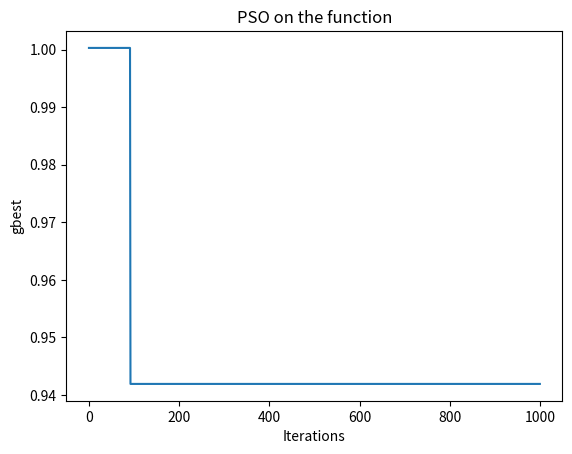

Write the Python code that produced this figure.
import random
import numpy as np
import math
import matplotlib.pyplot as plt

class Particle:
    def __init__(self, velocity, position, dim, w, c1, c2) -> None:
        self.velocity = velocity
        self.position = position
        self.lbest = None
        self.fitness = None
        self.maxfit = None
        self.dim = dim
        self.w = w
        self.c1 = c1
        self.c2 = c2
    
    def update(self, gbest):
        """
        Updates the velocity and position of the particle.

        Parameters:
        ----------
        gbest : list of coordinates
            A list of coordinates in multiple planes. 

        Returns:
        -------
        None
        """
        # updating velocity
        newval = []
        for i in range(self.dim):
            newval.append((self.w * self.velocity[i]) + (self.c1 * random.random() * 
                                                         (self.lbest[i] - self.position[i])) + 
                                                         (self.c2 * random.random() * (gbest[i] - 
                                                                                       self.position[i])))
        self.velocity = newval
        
        # updating position
        newval = []
        for i in range(self.dim):
            newval.append(self.position[i] + self.velocity[i])
        self.position = newval

class PSO:
    def __init__(self, pop_size, iterations, dim, w, c1, c2) -> None:
        self.pop_size = pop_size
        self.iterations = iterations
        self.dim = dim
        self.particles = []
        self.gbest = None
        self.gbestfit = None
        self.w = w
        self.c1 = c1
        self.c2 = c2
        self.bests = []
    
    def population_initialization(self):
        """
        Initializes particles with random positions and velocities in the search space of the function.

        Parameters:
        ----------
        None

        Returns:
        -------
        None
        """
        for i in range(self.pop_size):
            pos = []
            vel = []
            for j in range(self.dim):
                randomx = np.random.uniform(-5.12, 5.12)
                randomvx = np.random.uniform(-1, 1)
                pos.append(randomx)
                vel.append(randomvx)
            p = Particle(pos, vel, self.dim, self.w, self.c1, self.c2)
            self.particles.append(p)
    
    def rastrigin_function(self, x):
        """
        Calculates the value by using rastrigin's function.

        Parameters:
        ----------
        x : list of coordinates
            A list of position coordinates of a single particle.

        Returns:
        -------
        summ : float value
                Value returned by the rastrigin's function.
        """
        summ = 0
        for i in range(len(x)):
            summ += (x[i]**2) - (10 * math.cos(2 * math.pi * x[i])) + 10
        return summ

    def evaluate_fitness(self):
        """
        Evaluates the fitness and updates local best and global best. 

        Parameters:
        ----------
        None.

        Returns:
        -------
        None
        """
        allfitness = []
        # Calculating particle fitness and updating local best.
        for i in self.particles:
            x = i.position
            i.fitness = self.rastrigin_function(x)
            if i.maxfit != None:
                if i.fitness < i.maxfit:
                    i.maxfit = i.fitness
                    i.lbest = i.position
            else:
                i.maxfit = i.fitness
                i.lbest = i.position
            allfitness.append(i.maxfit)

        # Updating global best
        idx = allfitness.index(min(allfitness))
        fit = min(allfitness)
        newbest = self.particles[idx].lbest
        if self.gbestfit != None:
            if fit < self.gbestfit:
                self.gbest = self.particles[idx].lbest
                self.gbestfit = fit
        else:
            self.gbest = self.particles[idx].lbest
            self.gbestfit = fit
        self.bests.append(self.gbestfit)
        
    def updating_vel_pos(self):
        """
        Calls individual particle instances to update the velocity and position of the particle.

        Parameters:
        ----------
        None.

        Returns:
        -------
        None
        """
        for i in self.particles:
            i.update(self.gbest)
    
    def run_algorithm(self):
        """
        Carries out the necessary steps for PSO.

        Parameters:
        ----------
        None

        Returns:
        -------
        self.bests : A list of floats - size of iterations
                        The list contains all the fitness values of gbests 
        gbest : A list of coordinates
                    The coordinates of best minimized position in the solution space.
        """
        self.population_initialization()
        for i in range(self.iterations):
            self.evaluate_fitness()
            self.updating_vel_pos()
        return self.bests, self.gbest

def main(pop_size, iterations, dim, w, c1, c2):
    """
    Starts the algorithm and visualizes the results.

    Parameters:
    ----------
    pop_size : Number of particles - integer
    iterations : Number of epochs - integer
    dim : Dimensions of the function - integer
    w : intertia factor - float
    c1 : Acceleration constant - float
    c2 : Acceleration constant - float

    Returns:
    -------
    None
        """
    
    ps = PSO(pop_size=pop_size, iterations=iterations, dim=dim, w=w, c1=c1, c2=c2)
    bests, best = ps.run_algorithm()
    iters = np.arange(1000)

    # plot x and y
    print(f"Parameters:\npopulation size = 100\niterations = 100\nw = {w}\nc1 = {c1}\nc2 = {c2}")
    print(best, bests[-1])
    plt.plot(iters, bests)

    # set labels for x and y axes and title
    plt.xlabel('Iterations')
    plt.ylabel('gbest')
    plt.title('PSO on the function')

    # display the plot
    plt.show()



if __name__ == "__main__":
    w = np.random.uniform(0, 1)
    c1 = np.random.uniform(1.5, 2.5)
    c2 = np.random.uniform(1.5, 2.5)
    iterations = 1000
    dim = 2
    population_size = 100
    main(population_size, iterations, dim, w, c1, c2)     

